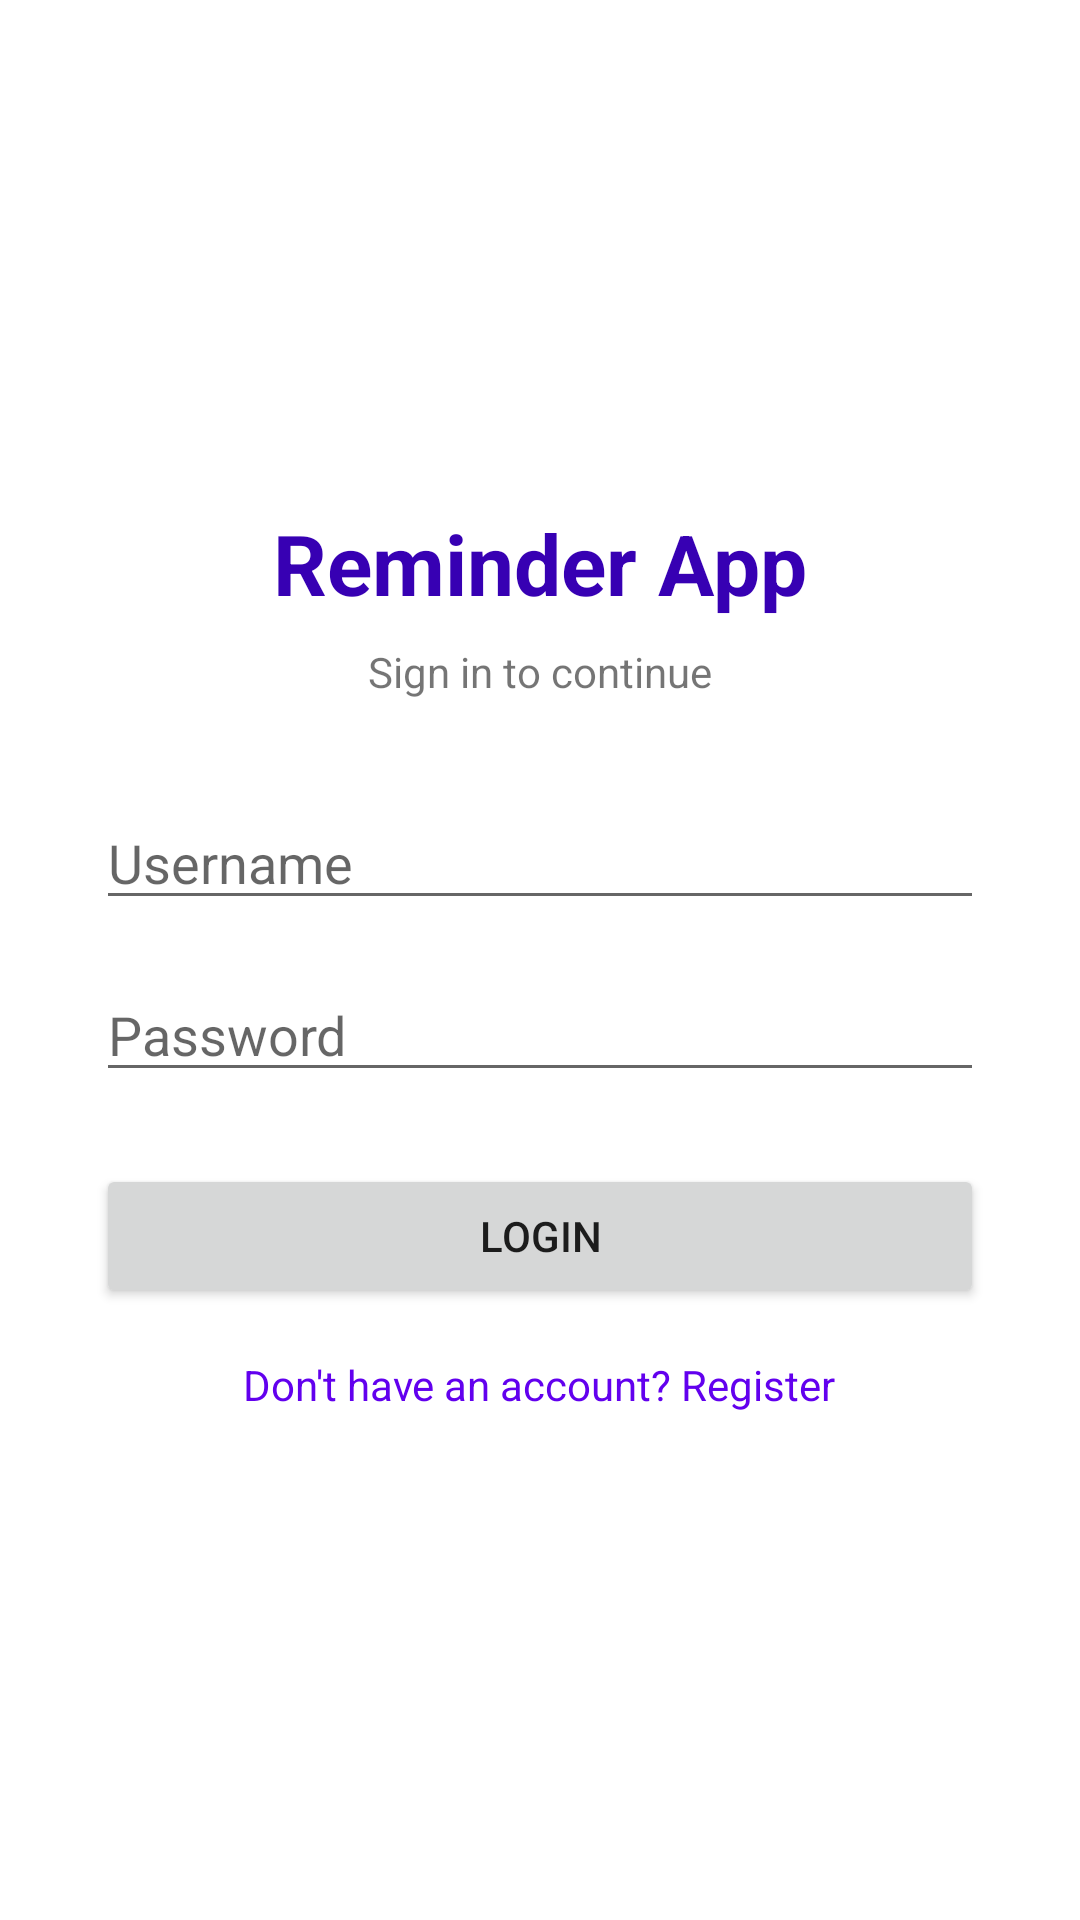

The Android layout XML behind this screen, and the referenced resources:
<!-- AndroidManifest.xml: application theme Theme.ReminderApp -->
<!-- res/layout/activity_login.xml -->
<?xml version="1.0" encoding="utf-8"?>
<LinearLayout xmlns:android="http://schemas.android.com/apk/res/android"
    android:layout_width="match_parent"
    android:layout_height="match_parent"
    android:orientation="vertical"
    android:gravity="center"
    android:padding="32dp"
    android:background="@color/white">

    <TextView
        android:layout_width="wrap_content"
        android:layout_height="wrap_content"
        android:text="Reminder App"
        android:textSize="28sp"
        android:textStyle="bold"
        android:textColor="@color/purple_700"
        android:layout_marginBottom="8dp" />

    <TextView
        android:layout_width="wrap_content"
        android:layout_height="wrap_content"
        android:text="Sign in to continue"
        android:textSize="14sp"
        android:textColor="@color/gray"
        android:layout_marginBottom="32dp" />

    <EditText
        android:id="@+id/et_username"
        android:layout_width="match_parent"
        android:layout_height="wrap_content"
        android:hint="Username"
        android:inputType="text"
        android:layout_marginBottom="16dp" />

    <EditText
        android:id="@+id/et_password"
        android:layout_width="match_parent"
        android:layout_height="wrap_content"
        android:hint="Password"
        android:inputType="textPassword"
        android:layout_marginBottom="24dp" />

    <Button
        android:id="@+id/btn_login"
        android:layout_width="match_parent"
        android:layout_height="wrap_content"
        android:text="Login"
        android:layout_marginBottom="16dp" />

    <TextView
        android:id="@+id/tv_go_register"
        android:layout_width="wrap_content"
        android:layout_height="wrap_content"
        android:text="Don't have an account? Register"
        android:textColor="@color/purple_500"
        android:clickable="true"
        android:focusable="true" />

</LinearLayout>
<!-- resources referenced by this layout -->
<resources>
  <style name="Theme.ReminderApp" parent="Theme.MaterialComponents.DayNight.DarkActionBar">
          <item name="colorPrimary">@color/purple_500</item>
          <item name="colorPrimaryVariant">@color/purple_700</item>
          <item name="colorOnPrimary">@color/white</item>
          <item name="colorSecondary">@color/teal_200</item>
          <item name="colorSecondaryVariant">@color/teal_700</item>
          <item name="colorOnSecondary">@color/black</item>
          <item name="android:statusBarColor" tools:targetApi="l">?attr/colorPrimaryVariant</item>
      </style>
  <!-- not gathered from this repository: default colours our renderer supplied (Android Studio template values) -->
  <color name="purple_500">#FF6200EE</color>
  <color name="purple_700">#FF3700B3</color>
  <color name="teal_200">#FF03DAC5</color>
  <color name="teal_700">#FF018786</color>
  <color name="black">#FF000000</color>
  <color name="white">#FFFFFFFF</color>
</resources>
